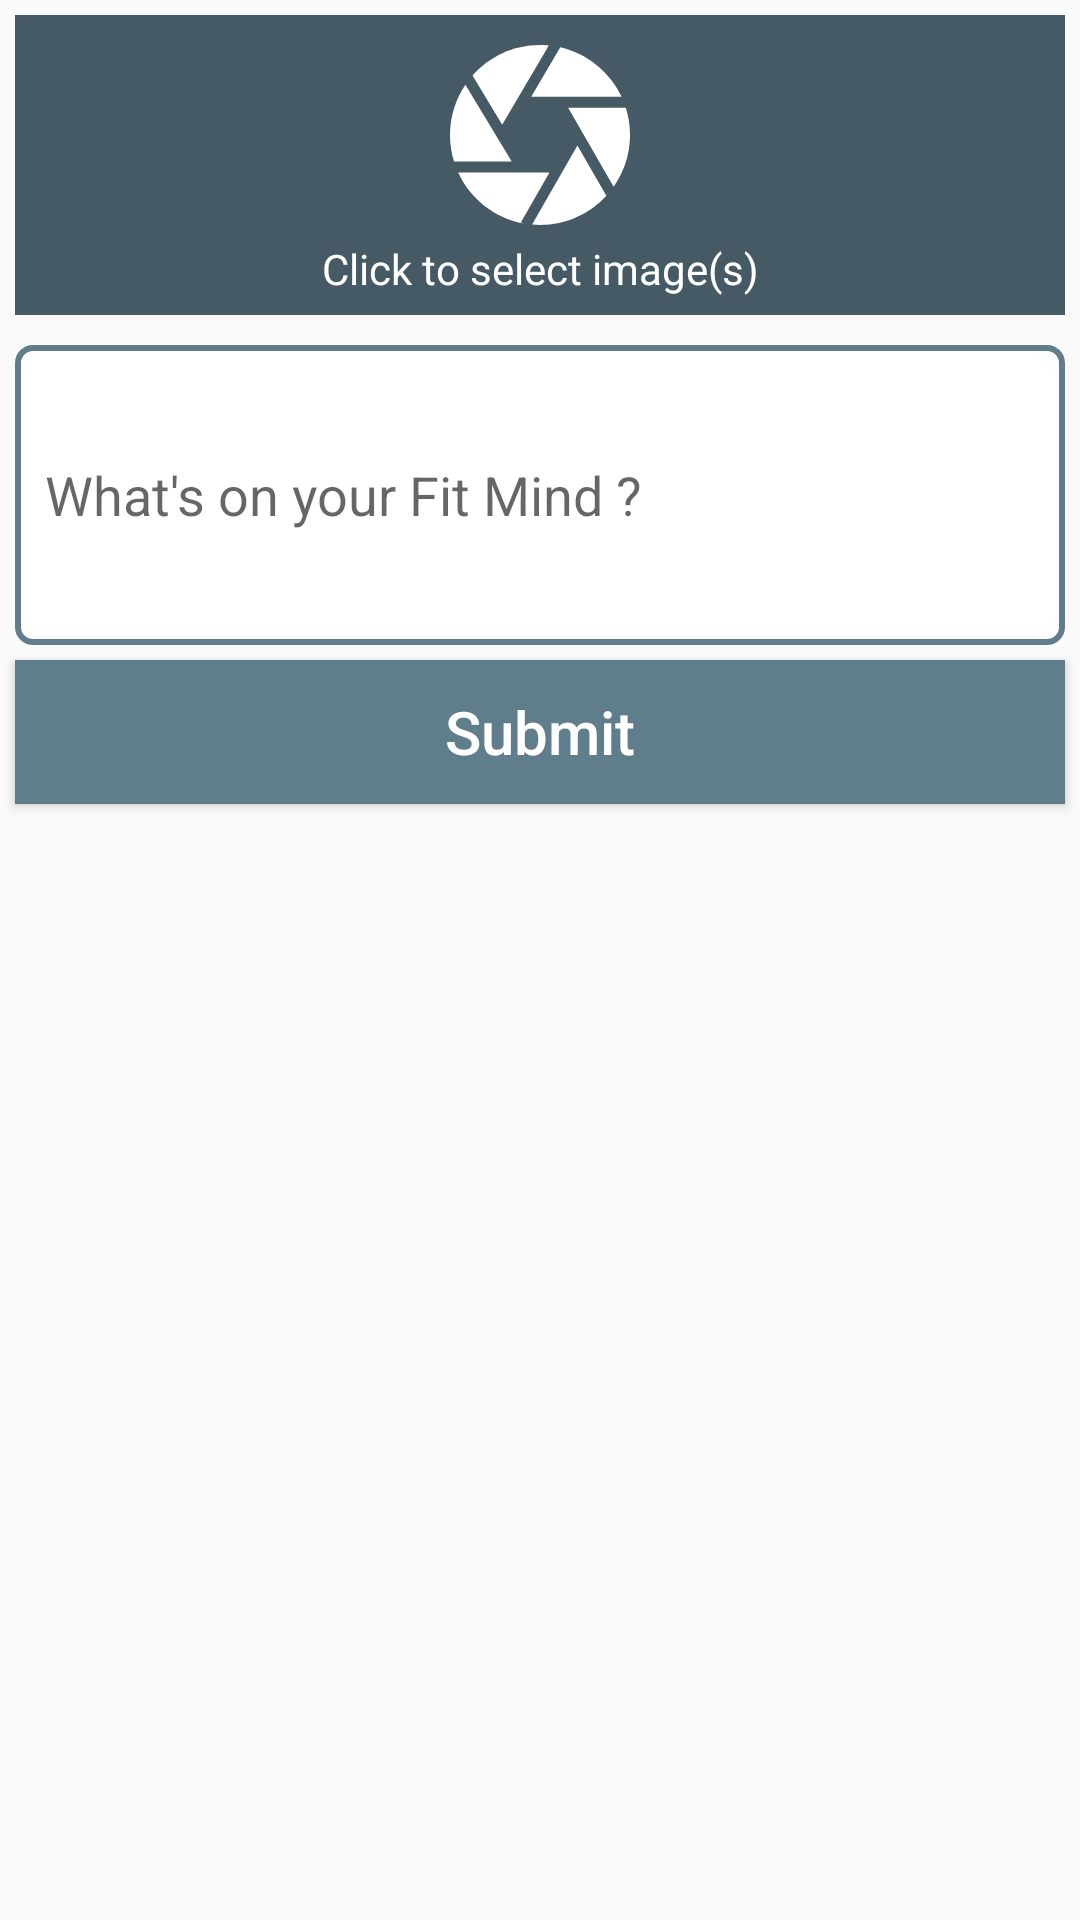

The Android layout XML behind this screen, and the referenced resources:
<!-- AndroidManifest.xml: application theme AppTheme -->
<!-- res/layout/add_feed_dialog.xml -->
<?xml version="1.0" encoding="utf-8"?>
<LinearLayout xmlns:android="http://schemas.android.com/apk/res/android"
    xmlns:tools="http://schemas.android.com/tools"
    android:layout_width="match_parent"
    android:layout_height="match_parent"
    android:orientation="vertical"
    tools:context="in.droidoselabs.myapplication.activity.AddFeedActivity">

    <LinearLayout
        android:id="@+id/getImages"
        android:layout_width="match_parent"
        android:layout_height="100dp"
        android:layout_marginEnd="5dp"
        android:layout_marginStart="5dp"
        android:layout_marginTop="5dp"
        android:background="@color/darkBlue"
        android:orientation="vertical"
        android:scaleType="centerCrop">

        <ImageView
            android:layout_width="match_parent"
            android:layout_height="60dp"
            android:layout_marginTop="10dp"
            android:src="@drawable/ic_camera_shutter" />

        <TextView
            android:layout_width="match_parent"
            android:layout_height="wrap_content"
            android:layout_marginTop="5dp"
            android:gravity="center"
            android:text="Click to select image(s)"
            android:textColor="@android:color/white" />
    </LinearLayout>

    <LinearLayout
        android:layout_width="match_parent"
        android:layout_height="wrap_content"
        android:layout_margin="5dp"
        android:orientation="vertical">

        <LinearLayout
            android:id="@+id/parent_layout"
            android:layout_width="match_parent"
            android:layout_height="150dp"
            android:orientation="horizontal"
            android:visibility="gone">

            <LinearLayout style="@style/LinearLayoutFeed">


                <ImageView
                    android:id="@+id/image_one"
                    style="@style/FeedImage" />

            </LinearLayout>

            <LinearLayout
                android:id="@+id/layout_two"
                style="@style/LinearLayoutFeed"
                android:paddingEnd="5dp"
                android:paddingStart="5dp"
                android:visibility="gone">

                <LinearLayout
                    android:layout_width="match_parent"
                    android:layout_height="match_parent"
                    android:orientation="vertical">

                    <ImageView
                        android:id="@+id/image_two"
                        style="@style/FeedImage"
                        android:layout_weight="0.5" />

                    <ImageView
                        android:id="@+id/image_three"
                        style="@style/FeedImage"
                        android:layout_marginTop="2dp"
                        android:layout_weight="0.5" />
                </LinearLayout>
            </LinearLayout>

            <LinearLayout
                android:id="@+id/layout_three"
                style="@style/LinearLayoutFeed"
                android:visibility="gone">

                <LinearLayout
                    android:layout_width="match_parent"
                    android:layout_height="match_parent"
                    android:orientation="vertical">

                    <ImageView
                        android:id="@+id/image_four"
                        style="@style/FeedImage"
                        android:layout_weight="0.5" />

                    <ImageView
                        android:id="@+id/image_five"
                        style="@style/FeedImage"
                        android:layout_marginTop="2dp"
                        android:layout_weight="0.5" />
                </LinearLayout>
            </LinearLayout>
        </LinearLayout>
    </LinearLayout>

    <EditText
        android:layout_width="match_parent"
        android:layout_height="100dp"
        android:layout_marginEnd="5dp"
        android:layout_marginStart="5dp"
        android:background="@drawable/round_corners"
        android:hint="What's on your Fit Mind ?"
        android:padding="10dp" />

    <android.support.v7.widget.AppCompatButton
        style="@style/CustomButton"
        android:layout_width="match_parent"
        android:layout_height="wrap_content"
        android:layout_margin="5dp"
        android:text="Submit" />
</LinearLayout>
<!-- resources referenced by this layout -->
<resources>
  <color name="darkBlue">#455A64</color>
  <!-- drawable ic_camera_shutter (drawable) -->
  <vector android:height="30dp" android:viewportHeight="49.655"
      android:viewportWidth="49.654" android:width="30dp" xmlns:android="http://schemas.android.com/apk/res/android">
      <path android:fillColor="#FFFFFF" android:pathData="M17.03,32.16L4.25,10.95C1.57,14.92 0,19.69 0,24.83c0,2.55 0.39,5.02 1.11,7.33H17.03z"/>
      <path android:fillColor="#FFFFFF" android:pathData="M22.4,14.3h24.91C44.1,7.5 37.91,2.38 30.42,0.64L22.4,14.3z"/>
      <path android:fillColor="#FFFFFF" android:pathData="M14.4,21.99L27.25,0.12C26.45,0.04 25.65,0 24.83,0C17.42,0 10.77,3.26 6.22,8.42L14.4,21.99z"/>
      <path android:fillColor="#FFFFFF" android:pathData="M19.58,48.87l7.86,-13.71H2.26c3.3,7.18 9.93,12.52 17.9,14.05L19.58,48.87z"/>
      <path android:fillColor="#FFFFFF" android:pathData="M32.59,17.3l12.55,21.78c2.84,-4.04 4.52,-8.95 4.52,-14.25c0,-2.62 -0.41,-5.15 -1.17,-7.53H32.59z"/>
      <path android:fillColor="#FFFFFF" android:pathData="M35.15,27.75L22.65,49.55c0.72,0.06 1.45,0.1 2.18,0.1c7.23,0 13.75,-3.11 18.3,-8.06L35.15,27.75z"/>
  </vector>
  <!-- drawable round_corners (drawable) -->
  <?xml version="1.0" encoding="utf-8"?>
  <shape xmlns:android="http://schemas.android.com/apk/res/android"
      android:shape="rectangle" android:padding="10dp">
      <solid android:color="@color/white"/>
      <stroke
          android:width="2dp"
          android:color="@color/colorPrimary"></stroke>
      <corners android:radius="5dp"/>
  </shape>
  <style name="CustomButton">
          <item name="android:background">@color/colorPrimary</item>
          <item name="android:textColor">@android:color/white</item>
          <item name="android:textSize">20sp</item>
          <item name="android:layout_margin">10dp</item>
          <item name="android:textAllCaps">false</item>
      </style>
  <style name="FeedImage">
          <item name="android:visibility">gone</item>
          <item name="android:layout_width">match_parent</item>
          <item name="android:layout_height">match_parent</item>
          <item name="android:scaleType">centerCrop</item>
          <item name="android:src">@drawable/test</item>
      </style>
  <style name="LinearLayoutFeed">
  
          <item name="android:layout_width">match_parent</item>
          <item name="android:layout_height">match_parent</item>
          <item name="android:layout_weight">0.33</item>
      </style>
  <style name="AppTheme" parent="Theme.AppCompat.Light.NoActionBar">
          
          <item name="colorPrimary">@color/colorPrimary</item>
          <item name="colorPrimaryDark">@color/colorPrimaryDark</item>
          <item name="colorAccent">@color/colorAccent</item>
      </style>
  <color name="white">@android:color/white</color>
  <color name="colorPrimary">#607D8B</color>
  <!-- drawable test: jpg bitmap (drawable, 45229 bytes) -->
  <color name="colorPrimaryDark">@android:color/black</color>
  <color name="colorAccent">#607D8B</color>
</resources>
